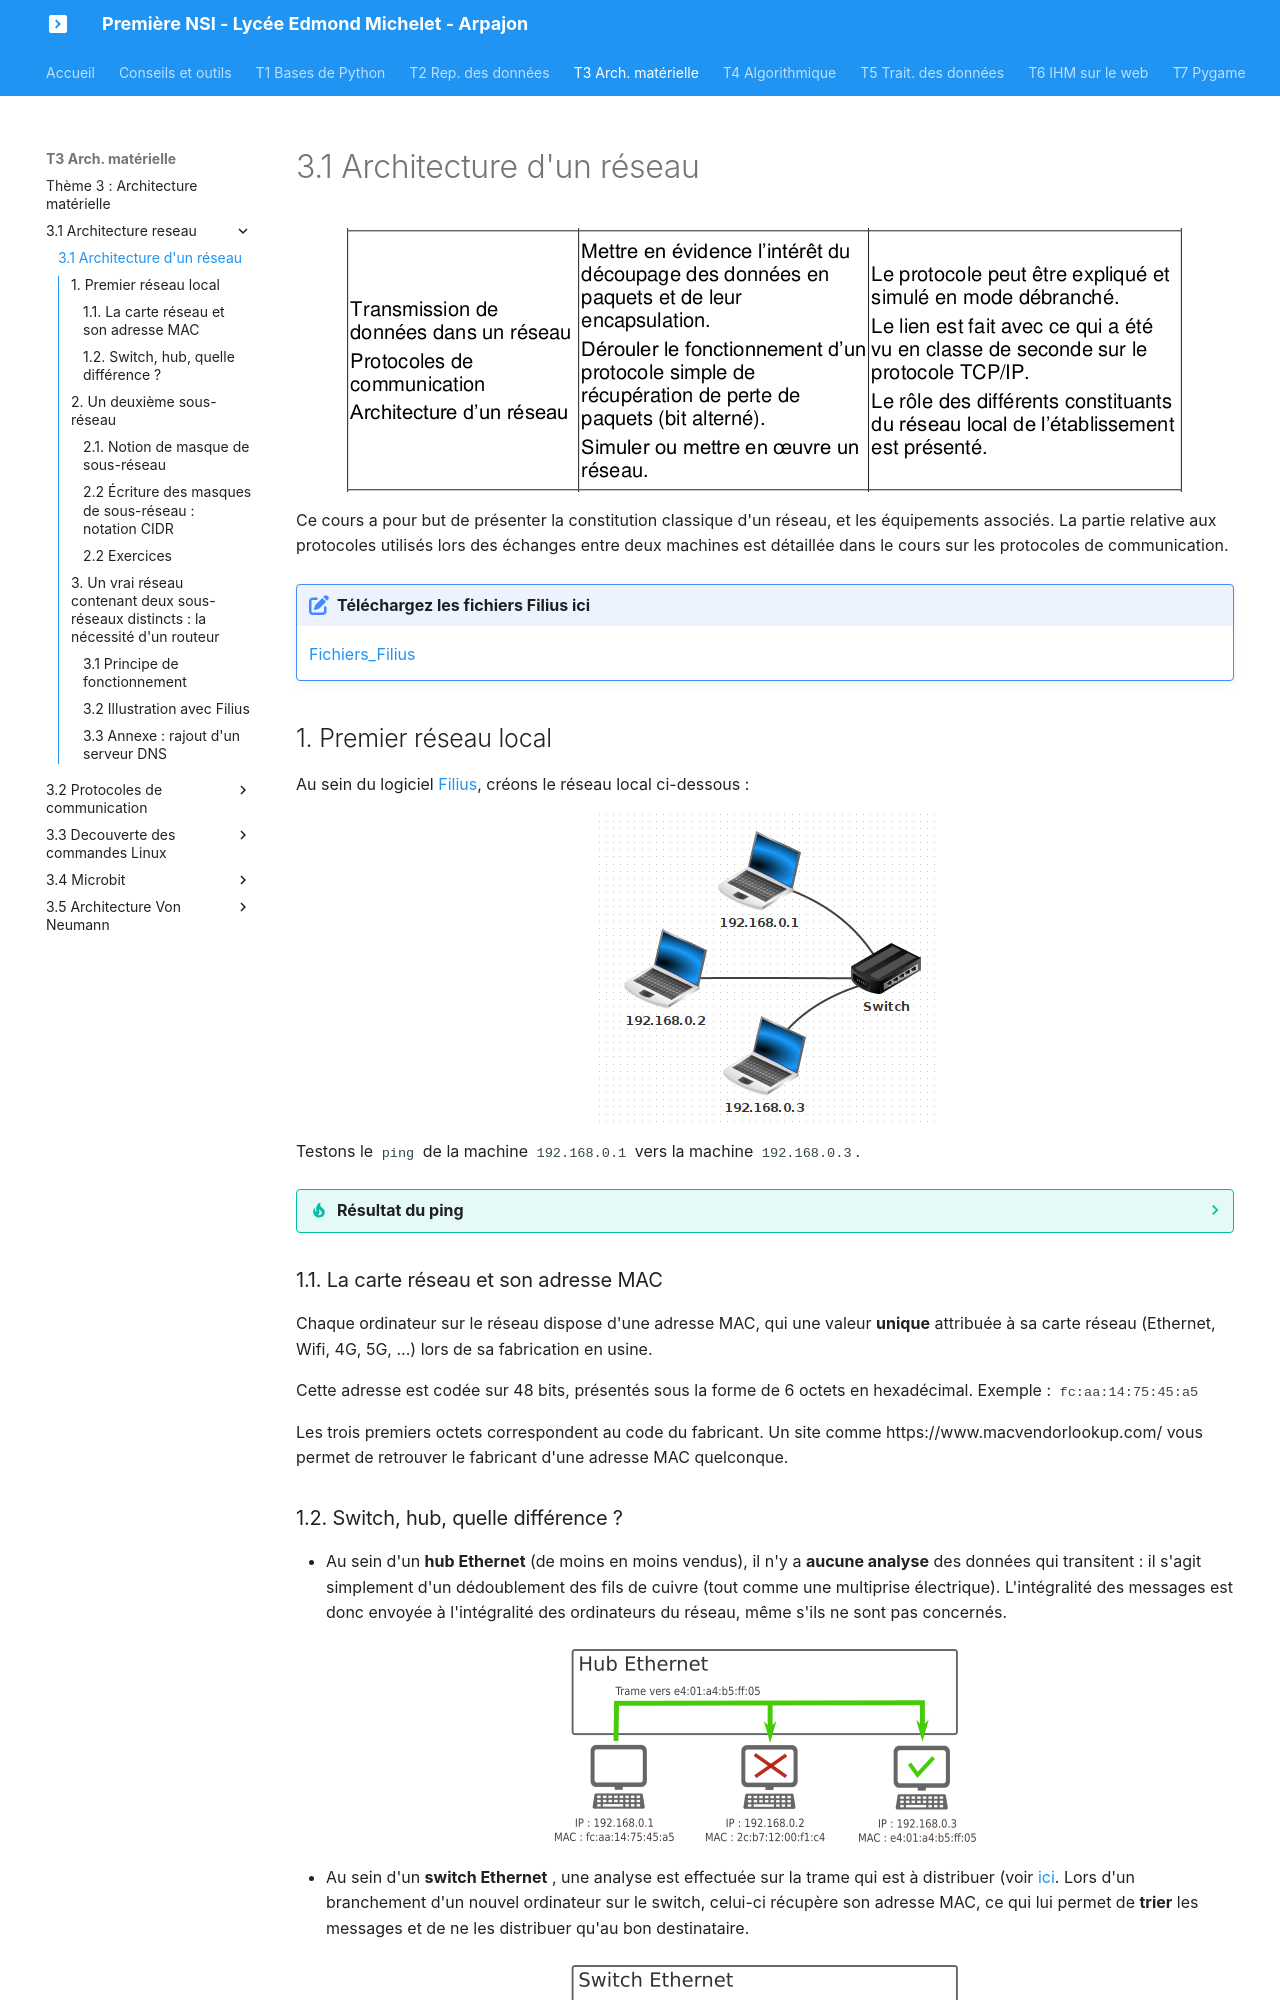

repository: nsimichelet91/1NSI · page: T3_Architecture_materielle/3.1_Architecture_reseau/cours/index.html · generator: mkdocs

# 3.1 Architecture d'un réseau

![image](data/BO.png){: .center}

Ce cours a pour but de présenter la constitution classique d'un réseau, et les équipements associés. La partie relative aux protocoles utilisés lors des échanges entre deux machines est détaillée dans le cours sur les protocoles de communication.

!!! note "Téléchargez les fichiers Filius ici"
	[Fichiers_Filius](https://nsimichelet91.github.io/1NSI/T3_Architecture_materielle/3.1_Architecture_reseau/data/fichiers_filius.zip)
	
## 1. Premier réseau local


Au sein du logiciel [Filius](https://www.lernsoftware-filius.de/Herunterladen), créons le réseau local ci-dessous :

![](data/f1.png){: .center}

Testons le ```ping``` de la machine ```192.168.0.1```  vers la machine ```192.168.0.3```.

??? tip "Résultat du ping"
    ![](data/ft1.png){: .center}



### 1.1. La carte réseau et son adresse MAC
Chaque ordinateur sur le réseau dispose d'une adresse MAC, qui une valeur **unique** attribuée à sa carte réseau (Ethernet, Wifi, 4G, 5G, ...) lors de sa fabrication en usine.

Cette adresse est codée sur 48 bits, présentés sous la forme de 6 octets en hexadécimal. Exemple : ```fc:aa:14:75:45:a5```

Les trois premiers octets correspondent au code du fabricant.
Un site comme https://www.macvendorlookup.com/ vous permet de retrouver le fabricant d'une adresse MAC quelconque.

### 1.2. Switch, hub, quelle différence ?

- Au sein d'un **hub Ethernet** (de moins en moins vendus), il n'y a **aucune analyse** des données qui transitent : il s'agit simplement d'un dédoublement des fils de cuivre (tout comme une multiprise électrique). L'intégralité des messages est donc envoyée à l'intégralité des ordinateurs du réseau, même s'ils ne sont pas concernés.

![](data/hub.png){: .center}

- Au sein d'un **switch Ethernet** , une analyse est effectuée sur la trame qui est à distribuer (voir [ici](https://nsimichelet91.github.io/1NSI/T3_Architecture_materielle/3.2_Protocoles_de_communication/cours/). Lors d'un branchement d'un nouvel ordinateur sur le switch, celui-ci récupère son adresse MAC, ce qui lui permet de **trier** les messages et de ne les distribuer qu'au bon destinataire.

![](data/switch.png){: .center}
